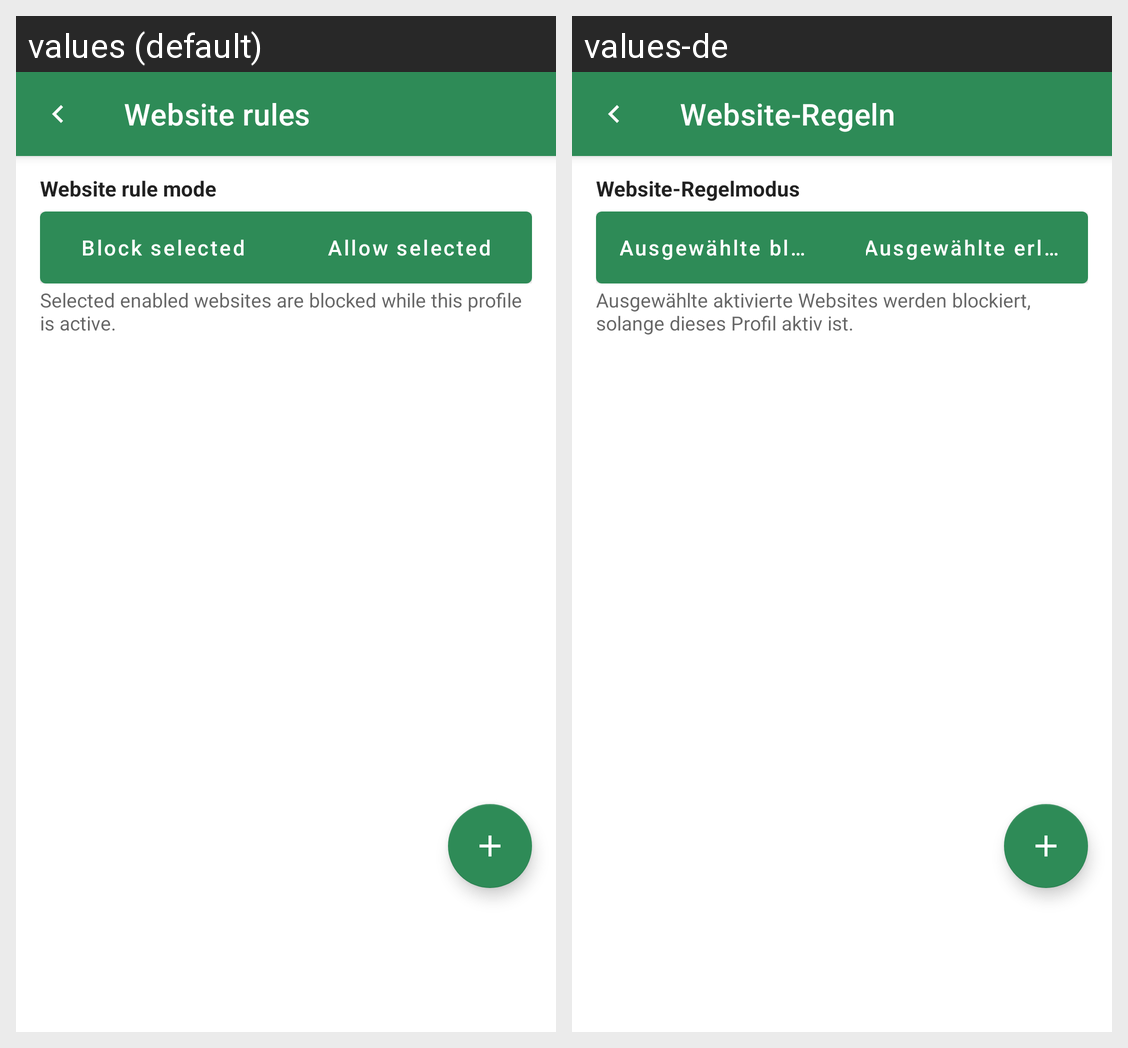

For this localized Android screen grid, give each drawn string resource with its value in every locale shown.
Android screen res/layout/activity_manage_blocked_websites.xml rendered under 2 locales, left to right: values (default), values-de. Device: Nexus 5 (rendered at 1080×1920; each locale shown at half size, 540×960, under a caption strip naming it); theme Theme.Switchly.
Strings drawn on this screen, with the default value and each locale's value (text and hints the layout hard-codes, and strings that could not be matched under every locale, appear in the picture but are not listed):

website_rules_title
  values: Website rules
  values-de: Website-Regeln

website_rule_mode_title
  values: Website rule mode
  values-de: Website-Regelmodus

profile_rule_mode_block
  values: Block selected
  values-de: Ausgewählte blockieren

profile_rule_mode_allow
  values: Allow selected
  values-de: Ausgewählte erlauben

website_rule_mode_block_summary
  values: Selected enabled websites are blocked while this profile is active.
  values-de: Ausgewählte aktivierte Websites werden blockiert, solange dieses Profil aktiv ist.
